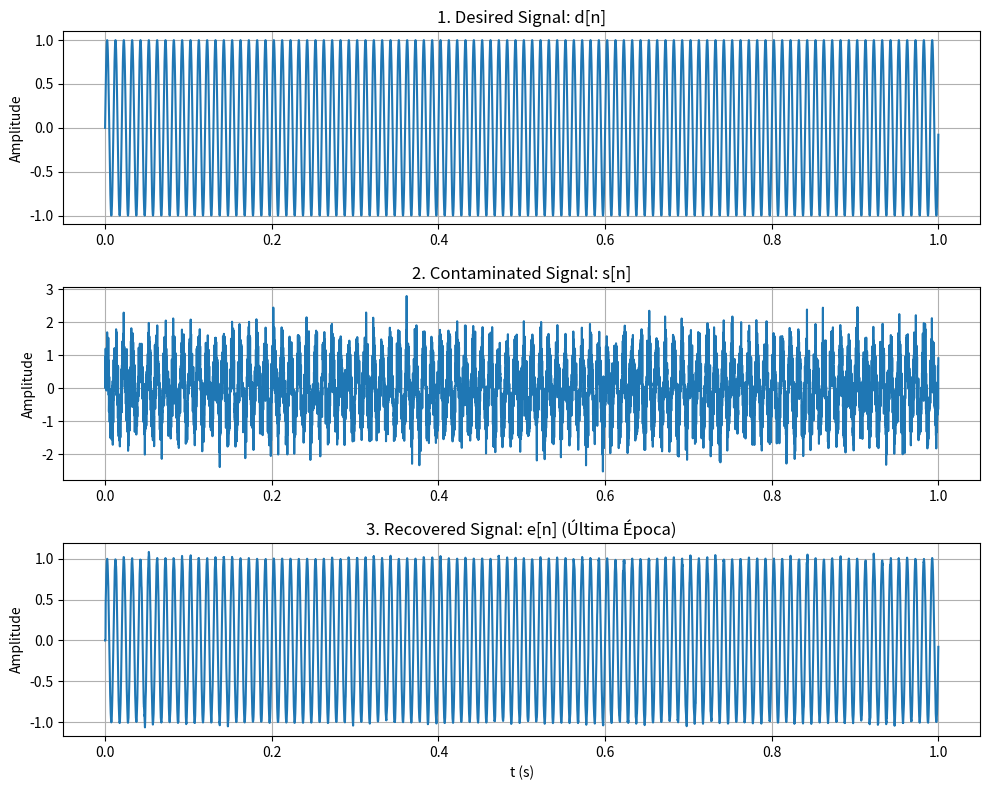

Source code (Python): (Note: this script raises an exception after producing the figure.)
import numpy as np
import matplotlib.pyplot as plt
import os

# -------------------------------------------------------------
# BLOCO 1 — PARÂMETROS DO SISTEMA
# -------------------------------------------------------------
N_AMOSTRAS = 8000  # Número total de amostras
Fs = 8000        # Frequência de amostragem (Hz)
F_Senoide = 100
PASSO_APRENDIZADO = 0.005  # Coeficiente de taxa de aprendizado (mu)
ORDEM_FILTRO = 5  # Número de coeficientes do filtro adaptativo
N_EPOCHS = 10    # Número de épocas para o treinamento do filtro

# -------------------------------------------------------------
# BLOCO 1 — GERAÇÃO DOS SINAIS
# -------------------------------------------------------------
# 1. Sinal puro (d[n]): Senoide de baixa frequência (o que queremos preservar)
t = np.arange(N_AMOSTRAS) / Fs
d = np.sin(2 * np.pi * F_Senoide * t)

# 2. Ruído de Referência (x[n]): Ruído branco gaussiano (o ruído que tentaremos cancelar)

POWER_DB = -8
VAR_RUIDO = 10**(POWER_DB / 10)
np.random.seed(42)
x = np.sqrt(VAR_RUIDO) * np.random.randn(N_AMOSTRAS)

# 3. Caminho do Ruído (simulado pelo "Noise Path Filter")
r = 1.2*x.copy()

# 4. Sinal Contaminado (s[n]): Sinal puro + Ruído filtrado
s = d + r

# -------------------------------------------------------------
# BLOCO 3 — INICIALIZAÇÃO DO LMS
# -------------------------------------------------------------
w = np.zeros(ORDEM_FILTRO)
e_final = np.zeros(N_AMOSTRAS) # Sinal de erro final (e[n])

# Buffer de entrada para as amostras x[n]
x_buffer = np.zeros(ORDEM_FILTRO)

# Vetor para plotar a função custo (opcional)
energy_error = np.zeros(N_EPOCHS)

# -------------------------------------------------------------
# BLOCO 4 — LOOP PRINCIPAL DO LMS
# -------------------------------------------------------------
for epoch in range(N_EPOCHS):
    int_error_sq = 0 # Erro intermediário (acumulador de energia)
    
    # O loop LMS é executado para TODAS as amostras N a cada época
    for i in range(ORDEM_FILTRO, N_AMOSTRAS):
        # 1. Desloca o buffer de entrada x_buffer 
        # (usamos i:i - M:-1 para obter o vetor de amostras no formato correto)
        x_buffer = x[i:i - ORDEM_FILTRO:-1] 

        # 2. Saída do Filtro Adaptativo (y[n])
        y_n = np.dot(w, x_buffer)

        # 3. Sinal de Erro (e[n])
        e_n = s[i] - y_n
        
        # Salva o erro da última época para plotagem (e[n] recuperado)
        if epoch == N_EPOCHS - 1:
            e_final[i] = e_n

        # 4. Atualização dos Pesos do Filtro
        w = w + PASSO_APRENDIZADO * e_n * x_buffer
        
        # 5. Acumulação de Erro (para a função custo)
        int_error_sq += e_n**2
    
    energy_error[epoch] = int_error_sq / N_AMOSTRAS # Média quadrática do erro por amostra


# -------------------------------------------------------------
# BLOCO 5 — PLOTAGEM DOS RESULTADOS
# -------------------------------------------------------------
plt.figure(figsize=(10, 8))

# 1. Sinal Puro (d[n])
plt.subplot(3, 1, 1)
plt.plot(t, d)
plt.title('1. Desired Signal: d[n]', fontsize=12)
plt.ylabel('Amplitude')
plt.grid(True)

# 2. Sinal Contaminado (s[n])
plt.subplot(3, 1, 2)
plt.plot(t, s)
plt.title('2. Contaminated Signal: s[n]', fontsize=12)
plt.ylabel('Amplitude')
plt.grid(True)

# 3. Sinal Recuperado (e[n]) - Erro da Última Época
plt.subplot(3, 1, 3)
plt.plot(t, e_final)
plt.title('3. Recovered Signal: e[n] (Última Época)', fontsize=12)
plt.xlabel('t (s)')
plt.ylabel('Amplitude')
plt.grid(True)

plt.tight_layout()
plt.show()

# -------------------------------------------------------------
# BLOCO 6 — CONVERSÃO PARA PCM
# -------------------------------------------------------------
d_int16 = (d * 32767/2).astype(np.int16)
s_int16 = (s * 32767/2).astype(np.int16)
e_int16 = (e_final * 32767/2).astype(np.int16)
x_int16 = (x * 32767/2).astype(np.int16)

# -------------------------------------------------------------
# BLOCO 7 — SALVAMENTO EM ARQUIVOS PCM
# -------------------------------------------------------------

out_1 = np.memmap("Avaliacao_M3/sinal_saida/sinal_puro.pcm", dtype='int16', mode='w+', shape=(len(d_int16),))
out_1[:] = d_int16[:]

out_2 = np.memmap("Avaliacao_M3/sinal_saida/sinal_contaminado.pcm", dtype='int16', mode='w+', shape=(len(s_int16),))
out_2[:] = s_int16[:]

out_3 = np.memmap("Avaliacao_M3/sinal_saida/sinal_recuperado_python.pcm", dtype='int16', mode='w+', shape=(len(e_int16),))
out_3[:] = e_int16[:]

out_4 = np.memmap("Avaliacao_M3/sinal_saida/ruido_referencia.pcm", dtype='int16', mode='w+', shape=(len(x_int16),))
out_4[:] = x_int16[:]

# -------------------------------------------------------------
# BLOCO 8 — FUNÇÃO CUSTO
# -------------------------------------------------------------
plt.figure(figsize=(6, 4))
plt.plot(range(1, N_EPOCHS + 1), energy_error, marker='o', linestyle='-')
plt.title('Função Custo (Energy Error) vs. Época', fontsize=12)
plt.xlabel('Época')
plt.ylabel('MSE (Mean Square Error)')
plt.grid(True)
plt.show()

print("\n--- Resultado (PYTHON) ---")
print(f"Pesos Finais do Filtro w: {w}")
# Resultado esperado (ideal): w = [1.2, 0.0, 0.0, 0.0, 0.0]
